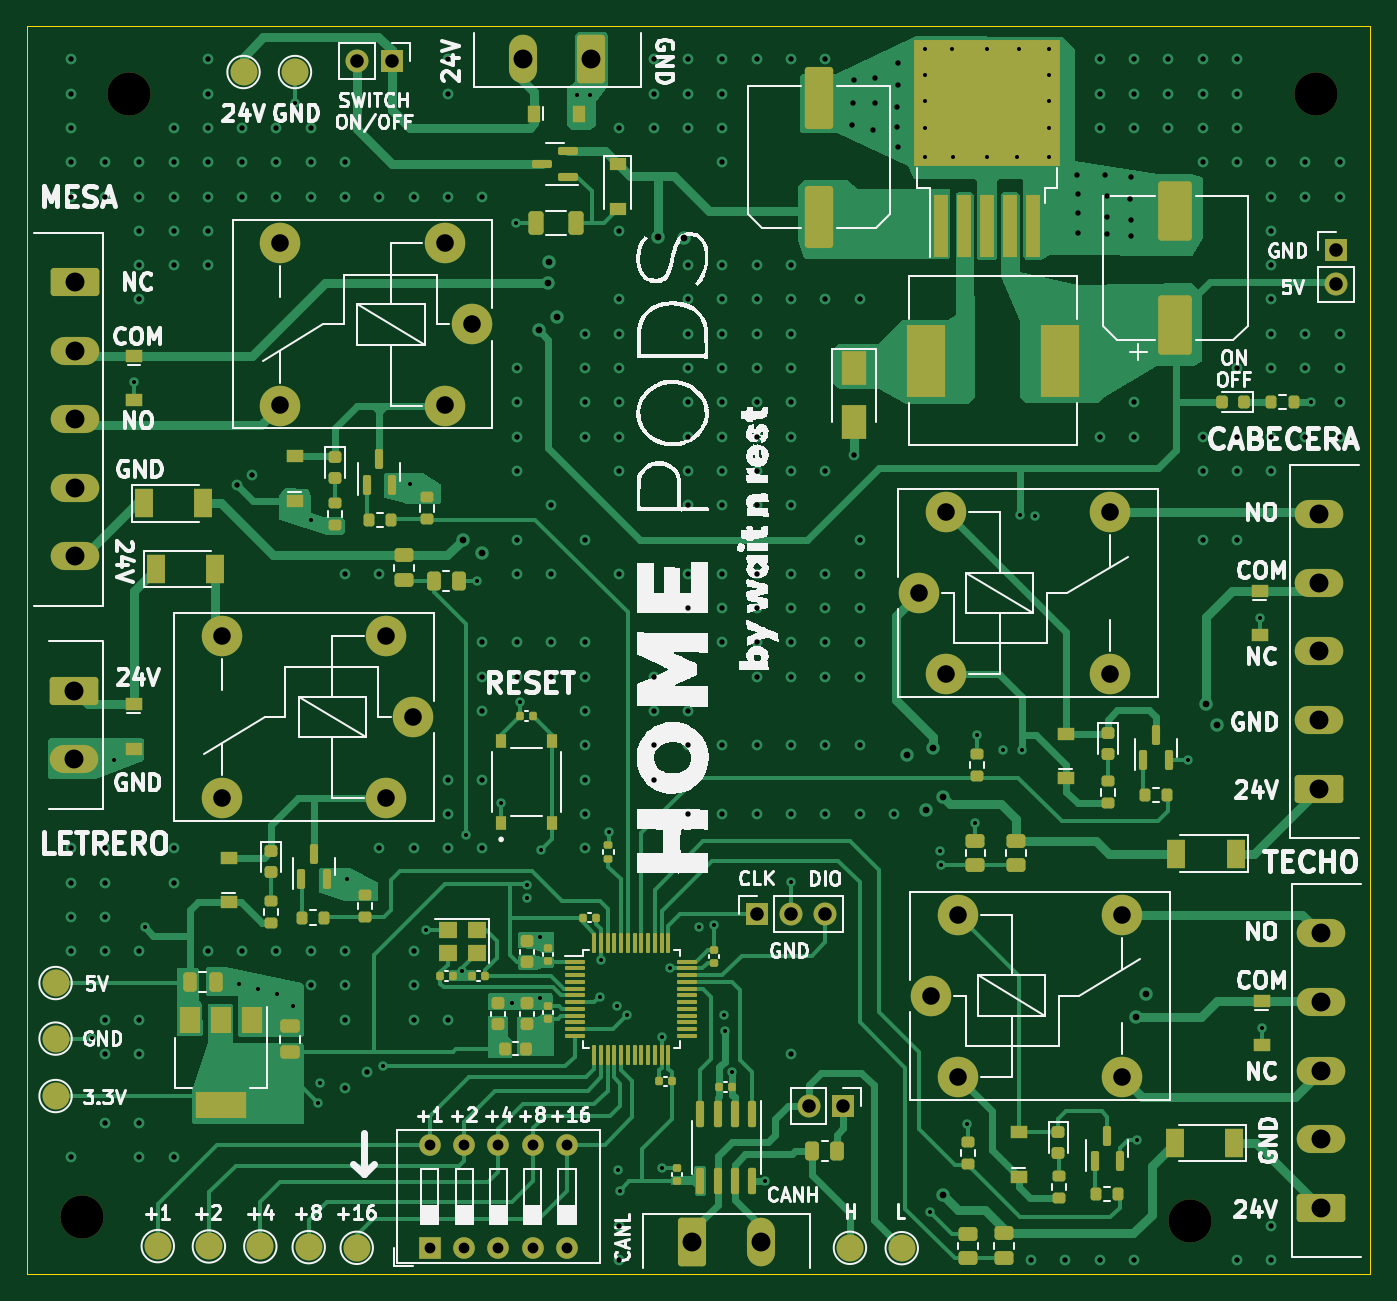
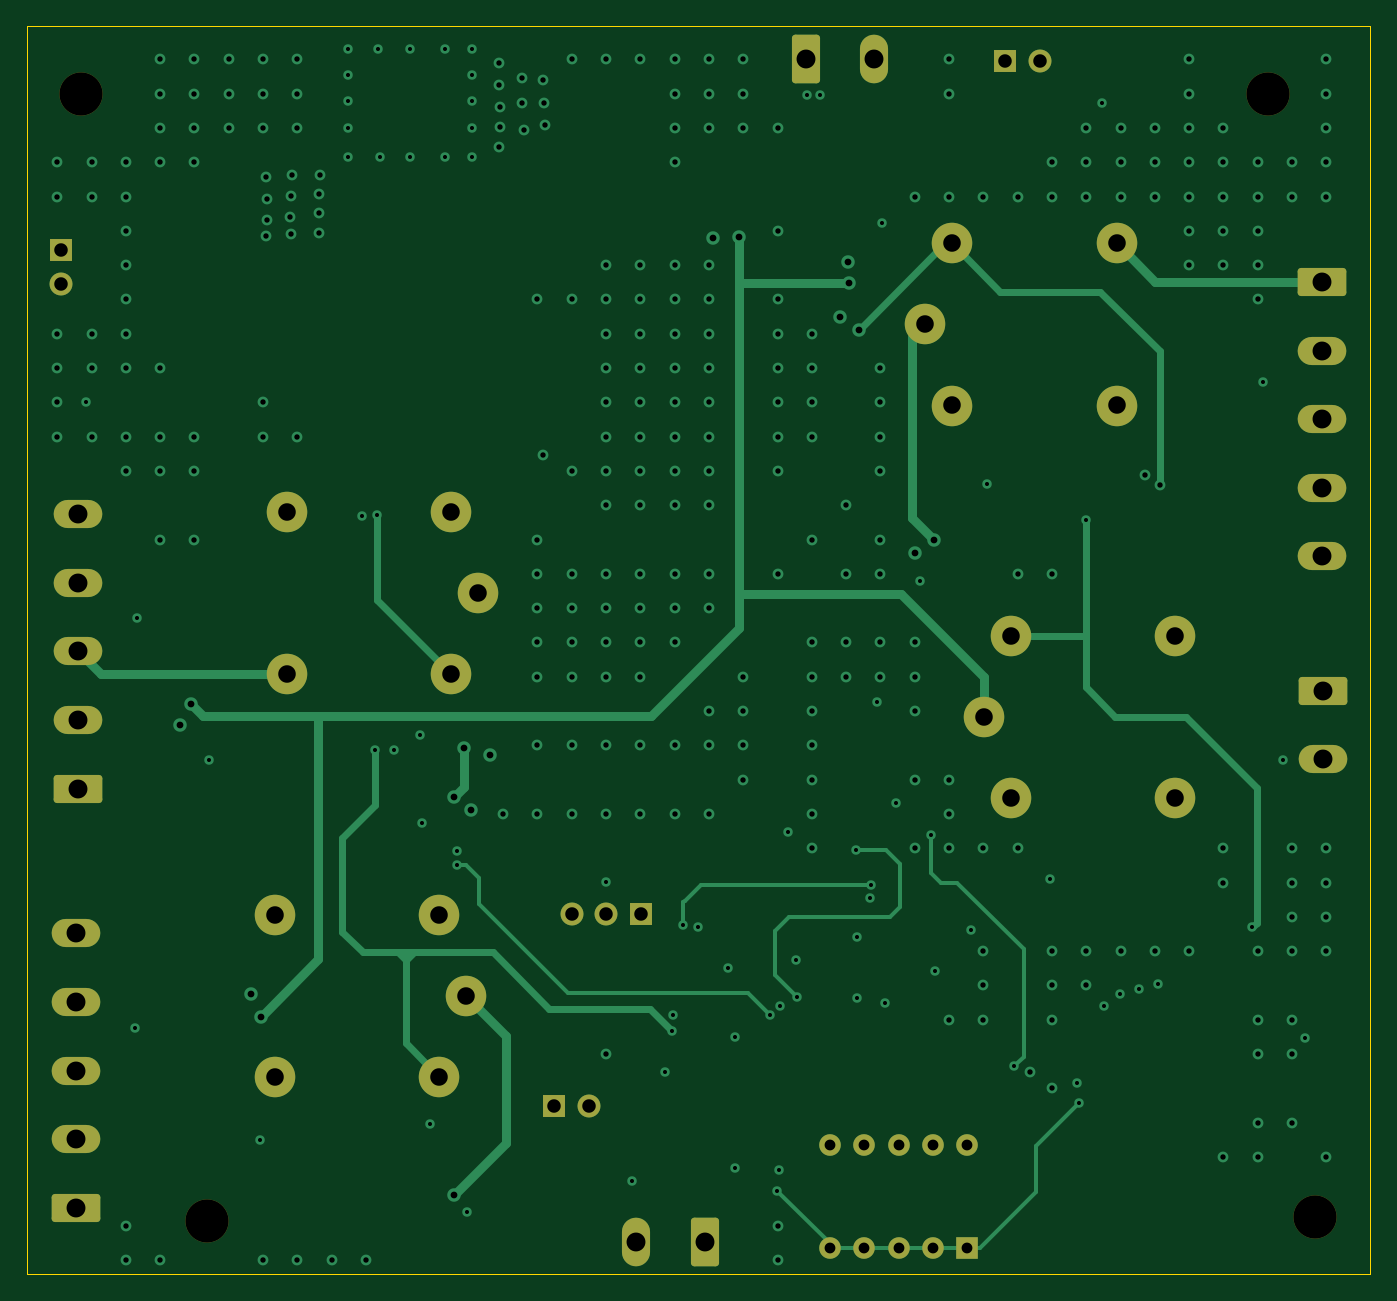
Circuit board: 11 layer files. Board 99.5 x 92.4 mm.
- bottom_copper: Cabina-B_Cu.gbl (19645 bytes)
- bottom_mask: Cabina-B_Mask.gbs (3430 bytes)
- paste: Cabina-B_Paste.gbp (485 bytes)
- bottom_silk: Cabina-B_Silkscreen.gbo (3440 bytes)
- outline: Cabina-Edge_Cuts.gm1 (648 bytes)
- top_copper: Cabina-F_Cu.gtl (67155 bytes)
- top_mask: Cabina-F_Mask.gts (12340 bytes)
- paste: Cabina-F_Paste.gtp (9630 bytes)
- top_silk: Cabina-F_Silkscreen.gto (144612 bytes)
- drill: Cabina-NPTH.drl (402 bytes)
- drill: Cabina-PTH.drl (7691 bytes)

=== bottom_copper: Cabina-B_Cu.gbl (19645 bytes, source omitted) ===
=== bottom_mask: Cabina-B_Mask.gbs (3430 bytes, source withheld) ===
=== paste: Cabina-B_Paste.gbp ===
G04 #@! TF.GenerationSoftware,KiCad,Pcbnew,7.0.9*
G04 #@! TF.CreationDate,2023-12-12T15:15:29-05:00*
G04 #@! TF.ProjectId,Cabina,43616269-6e61-42e6-9b69-6361645f7063,rev?*
G04 #@! TF.SameCoordinates,Original*
G04 #@! TF.FileFunction,Paste,Bot*
G04 #@! TF.FilePolarity,Positive*
%FSLAX46Y46*%
G04 Gerber Fmt 4.6, Leading zero omitted, Abs format (unit mm)*
G04 Created by KiCad (PCBNEW 7.0.9) date 2023-12-12 15:15:29*
%MOMM*%
%LPD*%
G01*
G04 APERTURE LIST*
G04 APERTURE END LIST*
M02*

=== bottom_silk: Cabina-B_Silkscreen.gbo (3440 bytes, source withheld) ===
=== outline: Cabina-Edge_Cuts.gm1 ===
G04 #@! TF.GenerationSoftware,KiCad,Pcbnew,7.0.9*
G04 #@! TF.CreationDate,2023-12-12T15:15:29-05:00*
G04 #@! TF.ProjectId,Cabina,43616269-6e61-42e6-9b69-6361645f7063,rev?*
G04 #@! TF.SameCoordinates,Original*
G04 #@! TF.FileFunction,Profile,NP*
%FSLAX46Y46*%
G04 Gerber Fmt 4.6, Leading zero omitted, Abs format (unit mm)*
G04 Created by KiCad (PCBNEW 7.0.9) date 2023-12-12 15:15:29*
%MOMM*%
%LPD*%
G01*
G04 APERTURE LIST*
G04 #@! TA.AperFunction,Profile*
%ADD10C,0.100000*%
G04 #@! TD*
G04 APERTURE END LIST*
D10*
X103441000Y-38176200D02*
X202907400Y-38176200D01*
X202907400Y-130581400D01*
X103441000Y-130581400D01*
X103441000Y-38176200D01*
M02*

=== top_copper: Cabina-F_Cu.gtl (67155 bytes, source omitted) ===
=== top_mask: Cabina-F_Mask.gts (12340 bytes, source omitted) ===
=== paste: Cabina-F_Paste.gtp (9630 bytes, source omitted) ===
=== top_silk: Cabina-F_Silkscreen.gto (144612 bytes, source omitted) ===
=== drill: Cabina-NPTH.drl ===
M48
; DRILL file {KiCad 7.0.9} date Tue Dec 12 15:16:29 2023
; FORMAT={-:-/ absolute / metric / decimal}
; #@! TF.CreationDate,2023-12-12T15:16:29-05:00
; #@! TF.GenerationSoftware,Kicad,Pcbnew,7.0.9
; #@! TF.FileFunction,NonPlated,1,4,NPTH
FMAT,2
METRIC
; #@! TA.AperFunction,NonPlated,NPTH,ComponentDrill
T1C3.200
%
G90
G05
T1
X107.544Y-126.39
X110.998Y-43.18
X189.586Y-126.67
X198.882Y-43.18
T0
M30

=== drill: Cabina-PTH.drl (7691 bytes, source omitted) ===
